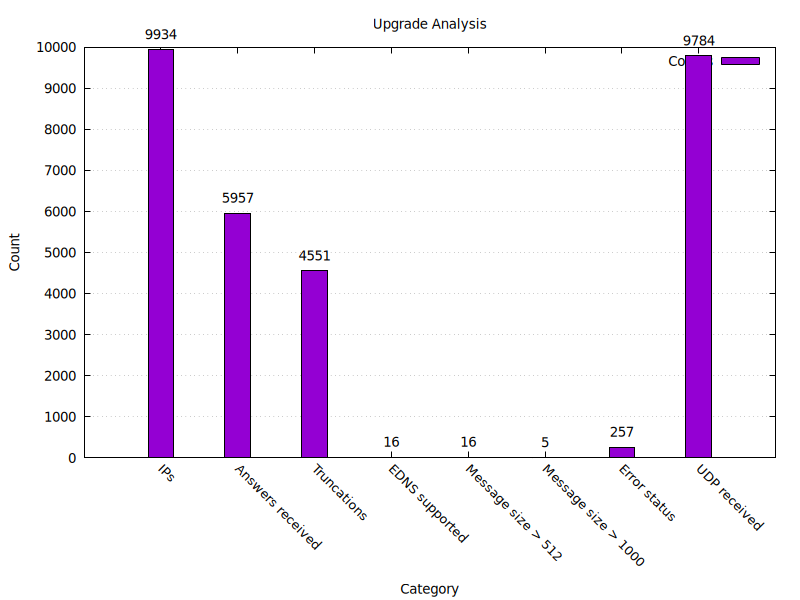

Source data for this figure (header and first rows):
173.245.58.172, true, false, false, 0, 1, true, 51, false, false, false, true
173.245.59.71, true, false, false, 0, 1, true, 49, false, false, false, true
108.162.195.46, true, false, false, 0, 1, true, 47, false, false, false, true
108.162.194.98, true, false, false, 0, 1, true, 45, false, false, false, true
173.245.58.103, true, false, false, 0, 1, true, 53, false, false, false, true
108.162.193.113, true, false, false, 0, 1, true, 52, false, false, false, true
45.54.76.1, false, true, false, 0, 0, true, 27, false, false, false, true
205.251.197.86, false, true, false, 0, 0, true, 30, false, false, false, true
205.251.197.39, false, true, false, 0, 0, true, 33, false, false, false, true
202.106.196.28, true, false, false, 0, 8, true, 435, false, false, false, true
54.228.156.72, true, true, false, 0, 16, true, 472, false, false, false, true
211.136.20.201, true, false, false, 0, 10, true, 292, false, false, false, true
122.9.14.10, true, false, false, 0, 11, true, 461, false, false, false, true
108.162.192.137, true, false, false, 0, 1, true, 47, false, false, false, true
114.114.116.116, true, false, false, 0, 2, true, 144, false, false, false, true
103.72.12.151, true, false, false, 0, 10, true, 395, false, false, false, true
118.102.5.135, false, true, false, 0, 0, true, 25, false, false, false, true
170.33.80.10, true, false, false, 0, 1, true, 51, false, false, false, true
103.71.201.3, true, true, false, 0, 16, true, 504, false, false, false, true
104.194.78.5, false, true, false, 0, 0, true, 30, false, false, false, true
106.11.41.158, true, false, false, 0, 7, true, 378, false, false, false, true
103.72.12.142, true, false, false, 0, 7, true, 236, false, false, false, true
18.182.82.158, true, false, false, 0, 10, true, 395, false, false, false, true
108.162.193.159, true, false, false, 0, 1, true, 50, false, false, false, true
108.162.193.127, true, false, false, 0, 1, true, 47, false, false, false, true
185.132.33.200, false, true, false, 0, 0, true, 27, false, false, false, true
220.196.136.53, false, true, false, 0, 0, true, 29, false, false, false, true
108.162.193.181, true, false, false, 0, 1, true, 52, false, false, false, true
118.85.203.176, true, false, false, 0, 2, true, 159, false, false, false, true
150.171.10.34, true, false, false, 0, 1, true, 47, false, false, false, true
207.5.199.6, true, false, false, 0, 20, true, 349, false, false, false, true
36.155.149.211, false, true, false, 0, 0, true, 24, false, false, false, true
216.239.34.10, true, false, false, 0, 7, true, 206, false, false, false, true
185.12.154.108, true, true, false, 0, 5, true, 448, false, false, false, true
216.239.36.99, true, false, false, 0, 8, true, 250, false, false, false, true
168.119.25.84, true, false, false, 0, 3, true, 203, false, false, false, true
97.74.101.42, false, true, false, 0, 0, true, 28, false, false, false, true
205.251.192.109, false, true, false, 0, 0, true, 31, false, false, false, true
108.162.192.172, true, false, false, 0, 1, true, 47, false, false, false, true
205.251.192.105, false, true, false, 0, 0, true, 26, false, false, false, true
198.51.44.5, true, false, false, 0, 1, true, 45, false, false, false, true
217.160.82.200, false, true, false, 0, 0, true, 26, false, false, false, true
216.239.38.107, true, true, false, 0, 13, true, 411, false, false, false, true
173.245.58.126, true, false, false, 0, 1, true, 48, false, false, false, true
108.162.192.86, true, false, false, 0, 1, true, 48, false, false, false, true
108.162.192.120, true, false, false, 0, 1, true, 51, false, false, false, true
217.19.180.251, true, false, false, 0, 2, true, 79, false, false, false, true
205.251.196.59, false, true, false, 0, 0, true, 35, false, false, false, true
198.51.44.5, true, false, false, 0, 1, true, 51, false, false, false, true
216.127.46.149, true, false, false, 0, 6, true, 266, false, false, false, true
216.239.34.10, true, false, false, 0, 7, true, 205, false, false, false, true
108.162.192.63, true, false, false, 0, 1, true, 50, false, false, false, true
212.20.27.10, false, true, false, 0, 0, true, 25, false, false, false, true
95.174.68.40, false, true, false, 0, 0, true, 26, false, false, false, true
66.235.155.10, true, false, false, 0, 1, true, 46, false, false, false, true
108.162.194.95, true, false, false, 0, 1, true, 47, false, false, false, true
108.162.195.64, true, false, false, 0, 1, true, 48, false, false, false, true
96.45.81.1, false, true, false, 0, 0, true, 30, false, false, false, true
108.162.195.83, true, false, false, 0, 1, true, 52, false, false, false, true
170.33.80.10, true, false, false, 0, 1, true, 47, false, false, false, true
170.33.80.10, true, false, false, 0, 1, true, 46, false, false, false, true
... 9,873 more rows
